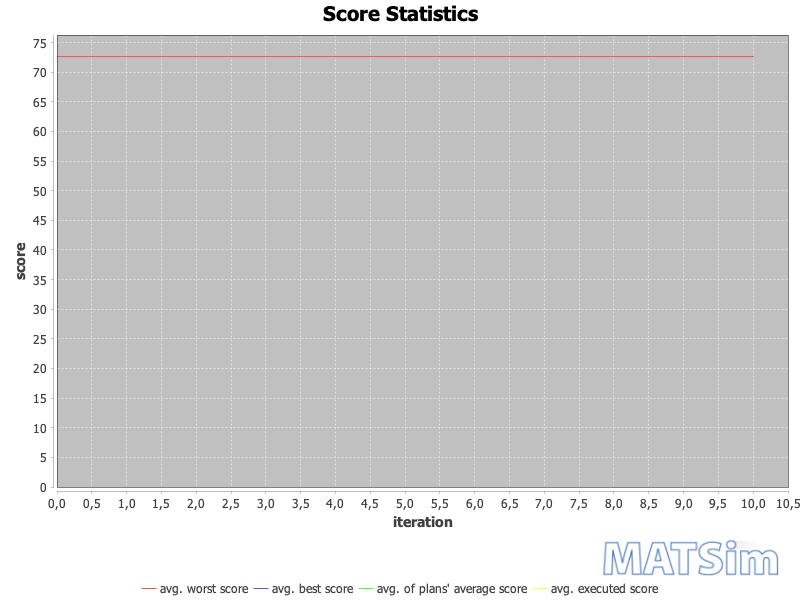

The file beside this chart, header and first rows:
iteration; avg_executed; avg_worst; avg_average; avg_best
0; 72.64; 72.64; 72.64; 72.64
1; 72.64; 72.64; 72.64; 72.64
2; 72.64; 72.64; 72.64; 72.64
3; 72.64; 72.64; 72.64; 72.64
4; 72.64; 72.64; 72.64; 72.64
5; 72.64; 72.64; 72.64; 72.64
6; 72.64; 72.64; 72.64; 72.64
7; 72.64; 72.64; 72.64; 72.64
8; 72.64; 72.64; 72.64; 72.64
9; 72.64; 72.64; 72.64; 72.64
10; 72.64; 72.64; 72.64; 72.64
